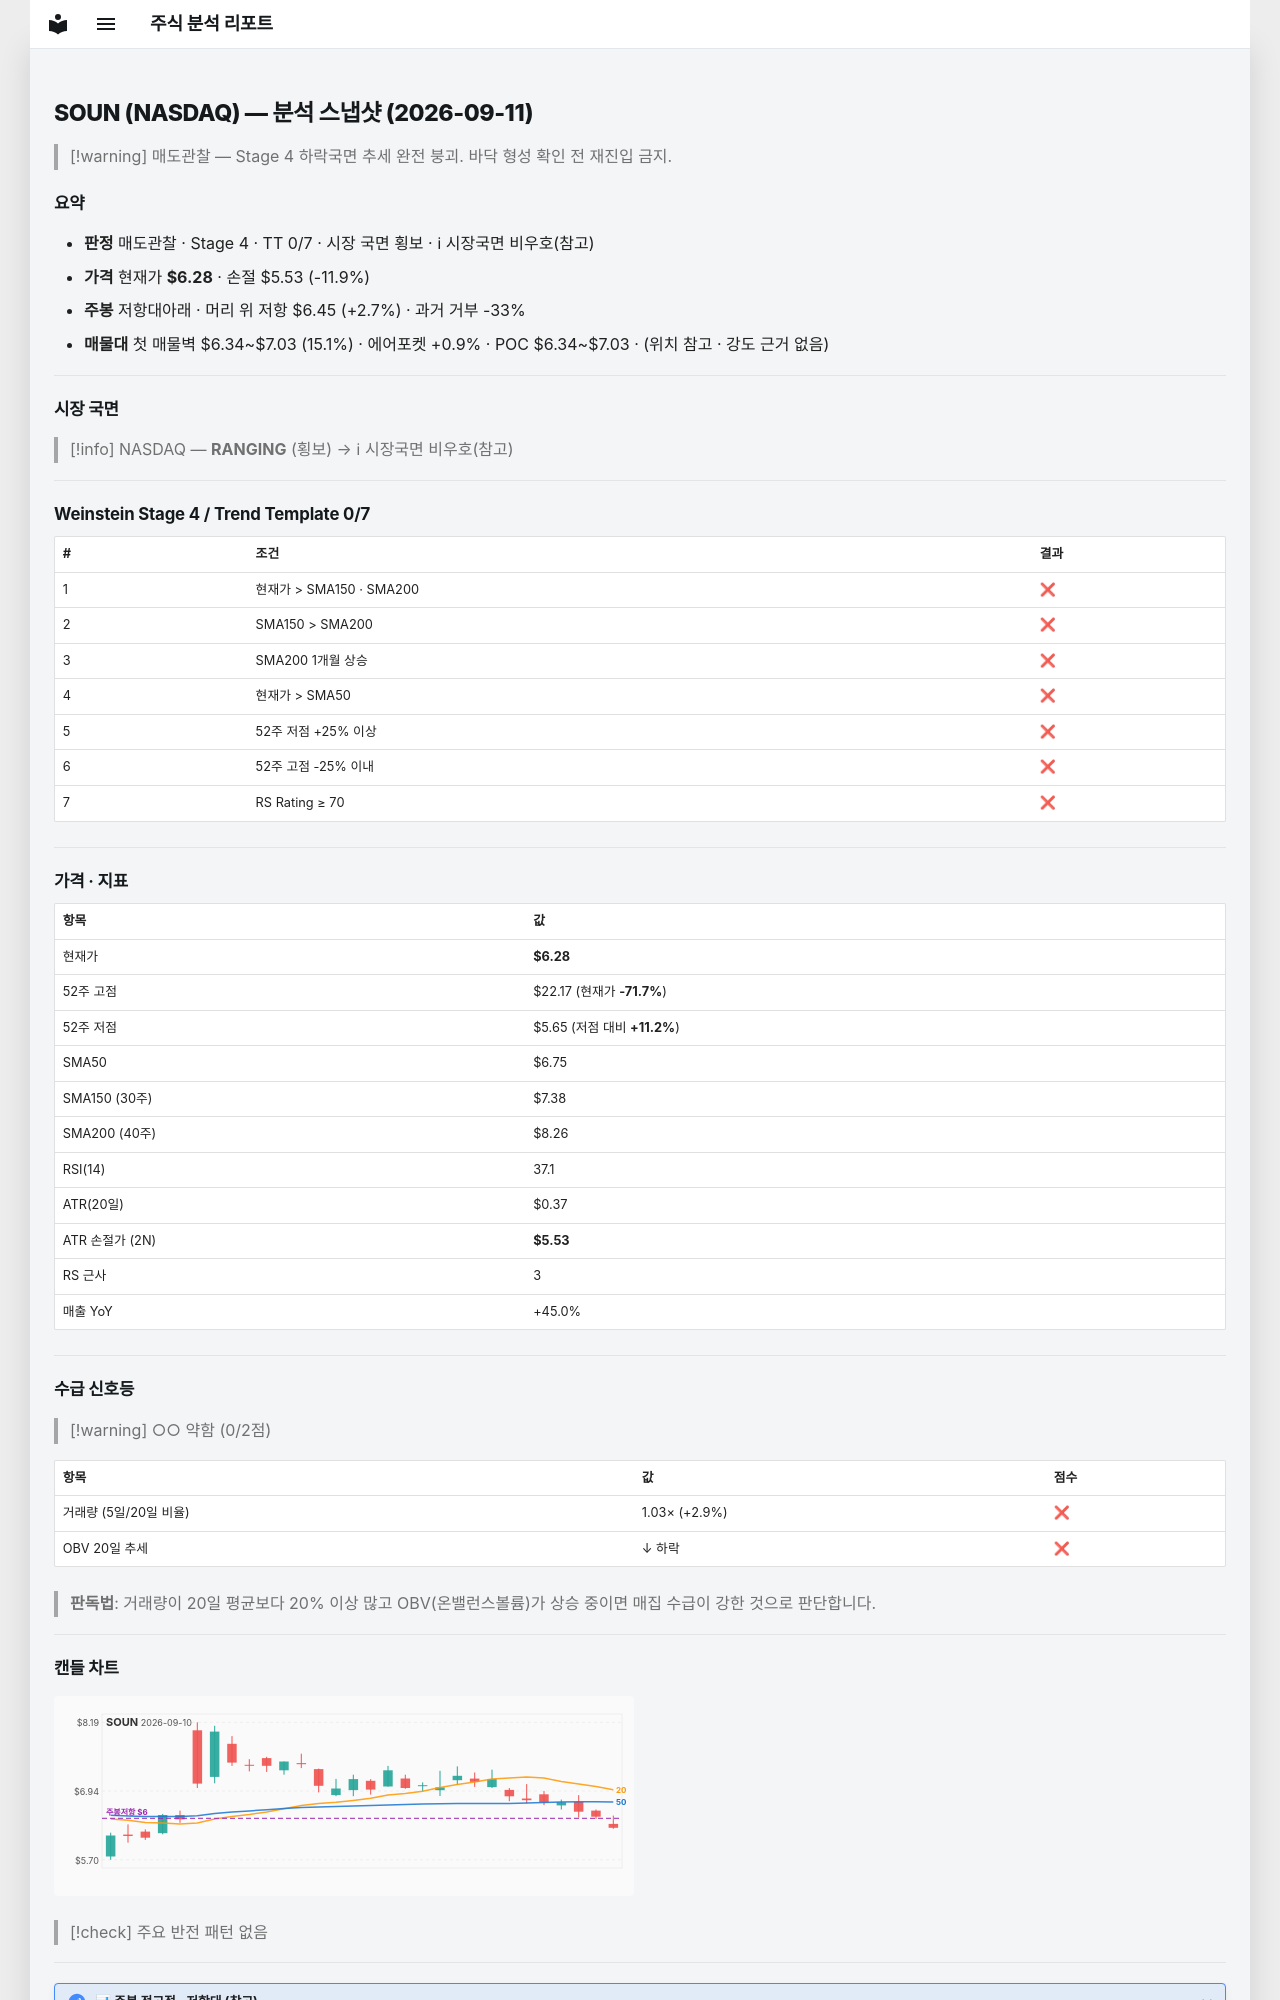

repository: soloandco/stock-reports · page: snapshots/SOUN-2026-09-11/index.html · generator: mkdocs

---
type: analysis-snapshot
title: SOUN 분석 스냅샷
ticker: SOUN
market: NASDAQ
created: 2026-09-11
updated: 2026-09-11
bar-date: 2026-09-10
verdict: 매도관찰
real-rr: 0.23
sma50-gap-pct: -6.9
weekly-position: 저항대아래
weekly-overhead-price: 6.45
weekly-overhead-pct: 2.7
stage: 4
trend-template-score: 0
tt-max: 7
price: 6.28000020980835
stop-price: 5.533813175959881
market-regime: RANGING
supply-demand-score: 0/2
supply-demand-label: 약함
status: tracking
tags:
  - stock-agent
  - watchlist
  - SOUN
  - analysis
related:
  - "[[analysis-template]]"
---

# SOUN (NASDAQ) — 분석 스냅샷 (2026-09-11)

> [!warning] 매도관찰 — Stage 4 하락국면
> 추세 완전 붕괴. 바닥 형성 확인 전 재진입 금지.

## 요약

- **판정** 매도관찰 · Stage 4 · TT 0/7 · 시장 국면 횡보 · ℹ 시장국면 비우호(참고)
- **가격** 현재가 **$6.28** · 손절 $5.53 (-11.9%)
- **주봉** 저항대아래 · 머리 위 저항 $6.45 (+2.7%) · 과거 거부 -33%
- **매물대** 첫 매물벽 $6.34~$7.03 (15.1%) · 에어포켓 +0.9% · POC $6.34~$7.03 · (위치 참고 · 강도 근거 없음)

---

## 시장 국면

> [!info] NASDAQ — **RANGING** (횡보) → ℹ 시장국면 비우호(참고)

---

## Weinstein Stage 4 / Trend Template 0/7

| # | 조건 | 결과 |
|---|------|------|
| 1 | 현재가 > SMA150 · SMA200 | ❌ |
| 2 | SMA150 > SMA200 | ❌ |
| 3 | SMA200 1개월 상승 | ❌ |
| 4 | 현재가 > SMA50 | ❌ |
| 5 | 52주 저점 +25% 이상 | ❌ |
| 6 | 52주 고점 -25% 이내 | ❌ |
| 7 | RS Rating ≥ 70 | ❌ |

---

## 가격 · 지표

| 항목 | 값 |
|------|---|
| 현재가 | **$6.28** |
| 52주 고점 | $22.17 (현재가 **-71.7%**) |
| 52주 저점 | $5.65 (저점 대비 **+11.2%**) |
| SMA50 | $6.75 |
| SMA150 (30주) | $7.38 |
| SMA200 (40주) | $8.26 |
| RSI(14) | 37.1 |
| ATR(20일) | $0.37 |
| ATR 손절가 (2N) | **$5.53** |
| RS 근사 | 3 |
| 매출 YoY | +45.0% |

---
## 수급 신호등

> [!warning] ○○ 약함 (0/2점)

| 항목 | 값 | 점수 |
|------|------|------|
| 거래량 (5일/20일 비율) | 1.03× (+2.9%) | ❌ |
| OBV 20일 추세 | ↓ 하락 | ❌ |

> **판독법**: 거래량이 20일 평균보다 20% 이상 많고 OBV(온밸런스볼륨)가 상승 중이면 매집 수급이 강한 것으로 판단합니다.

---
